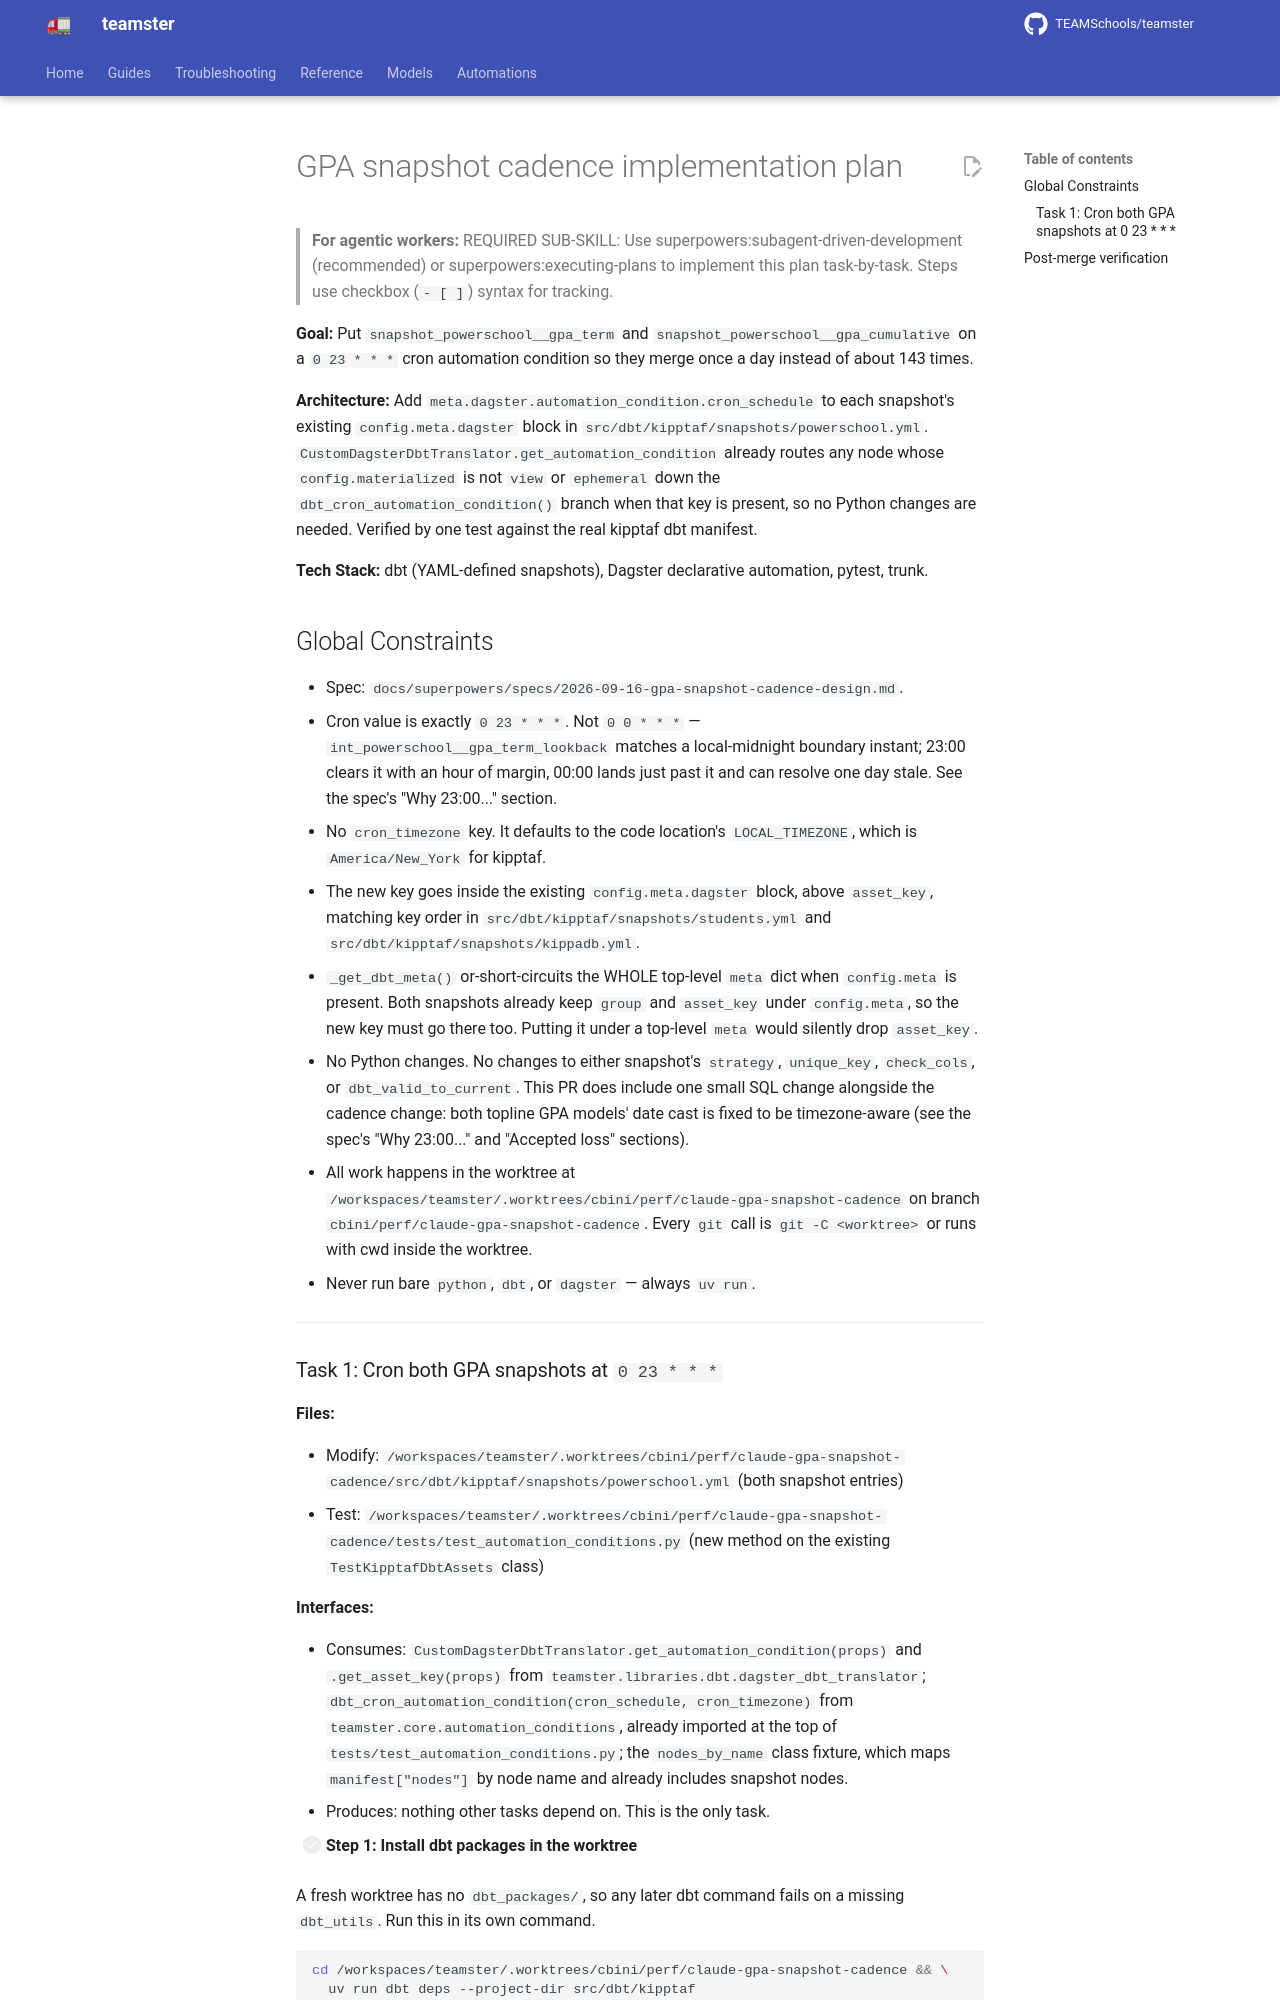

repository: TEAMSchools/teamster · page: superpowers/plans/2026-09-16-gpa-snapshot-cadence/index.html · generator: mkdocs

# GPA snapshot cadence implementation plan

> **For agentic workers:** REQUIRED SUB-SKILL: Use
> superpowers:subagent-driven-development (recommended) or
> superpowers:executing-plans to implement this plan task-by-task. Steps use
> checkbox (`- [ ]`) syntax for tracking.

**Goal:** Put `snapshot_powerschool__gpa_term` and
`snapshot_powerschool__gpa_cumulative` on a `0 23 * * *` cron automation
condition so they merge once a day instead of about 143 times.

**Architecture:** Add `meta.dagster.automation_condition.cron_schedule` to each
snapshot's existing `config.meta.dagster` block in
`src/dbt/kipptaf/snapshots/powerschool.yml`.
`CustomDagsterDbtTranslator.get_automation_condition` already routes any node
whose `config.materialized` is not `view` or `ephemeral` down the
`dbt_cron_automation_condition()` branch when that key is present, so no Python
changes are needed. Verified by one test against the real kipptaf dbt manifest.

**Tech Stack:** dbt (YAML-defined snapshots), Dagster declarative automation,
pytest, trunk.

## Global Constraints

- Spec: `docs/superpowers/specs/2026-09-16-gpa-snapshot-cadence-design.md`.
- Cron value is exactly `0 23 * * *`. Not `0 0 * * *` —
  `int_powerschool__gpa_term_lookback` matches a local-midnight boundary
  instant; 23:00 clears it with an hour of margin, 00:00 lands just past it and
  can resolve one day stale. See the spec's "Why 23:00..." section.
- No `cron_timezone` key. It defaults to the code location's `LOCAL_TIMEZONE`,
  which is `America/New_York` for kipptaf.
- The new key goes inside the existing `config.meta.dagster` block, above
  `asset_key`, matching key order in `src/dbt/kipptaf/snapshots/students.yml`
  and `src/dbt/kipptaf/snapshots/kippadb.yml`.
- `_get_dbt_meta()` or-short-circuits the WHOLE top-level `meta` dict when
  `config.meta` is present. Both snapshots already keep `group` and `asset_key`
  under `config.meta`, so the new key must go there too. Putting it under a
  top-level `meta` would silently drop `asset_key`.
- No Python changes. No changes to either snapshot's `strategy`, `unique_key`,
  `check_cols`, or `dbt_valid_to_current`. This PR does include one small SQL
  change alongside the cadence change: both topline GPA models' date cast is
  fixed to be timezone-aware (see the spec's "Why 23:00..." and "Accepted loss"
  sections).
- All work happens in the worktree at
  `/workspaces/teamster/.worktrees/cbini/perf/claude-gpa-snapshot-cadence` on
  branch `cbini/perf/claude-gpa-snapshot-cadence`. Every `git` call is
  `git -C <worktree>` or runs with cwd inside the worktree.
- Never run bare `python`, `dbt`, or `dagster` — always `uv run`.

---
